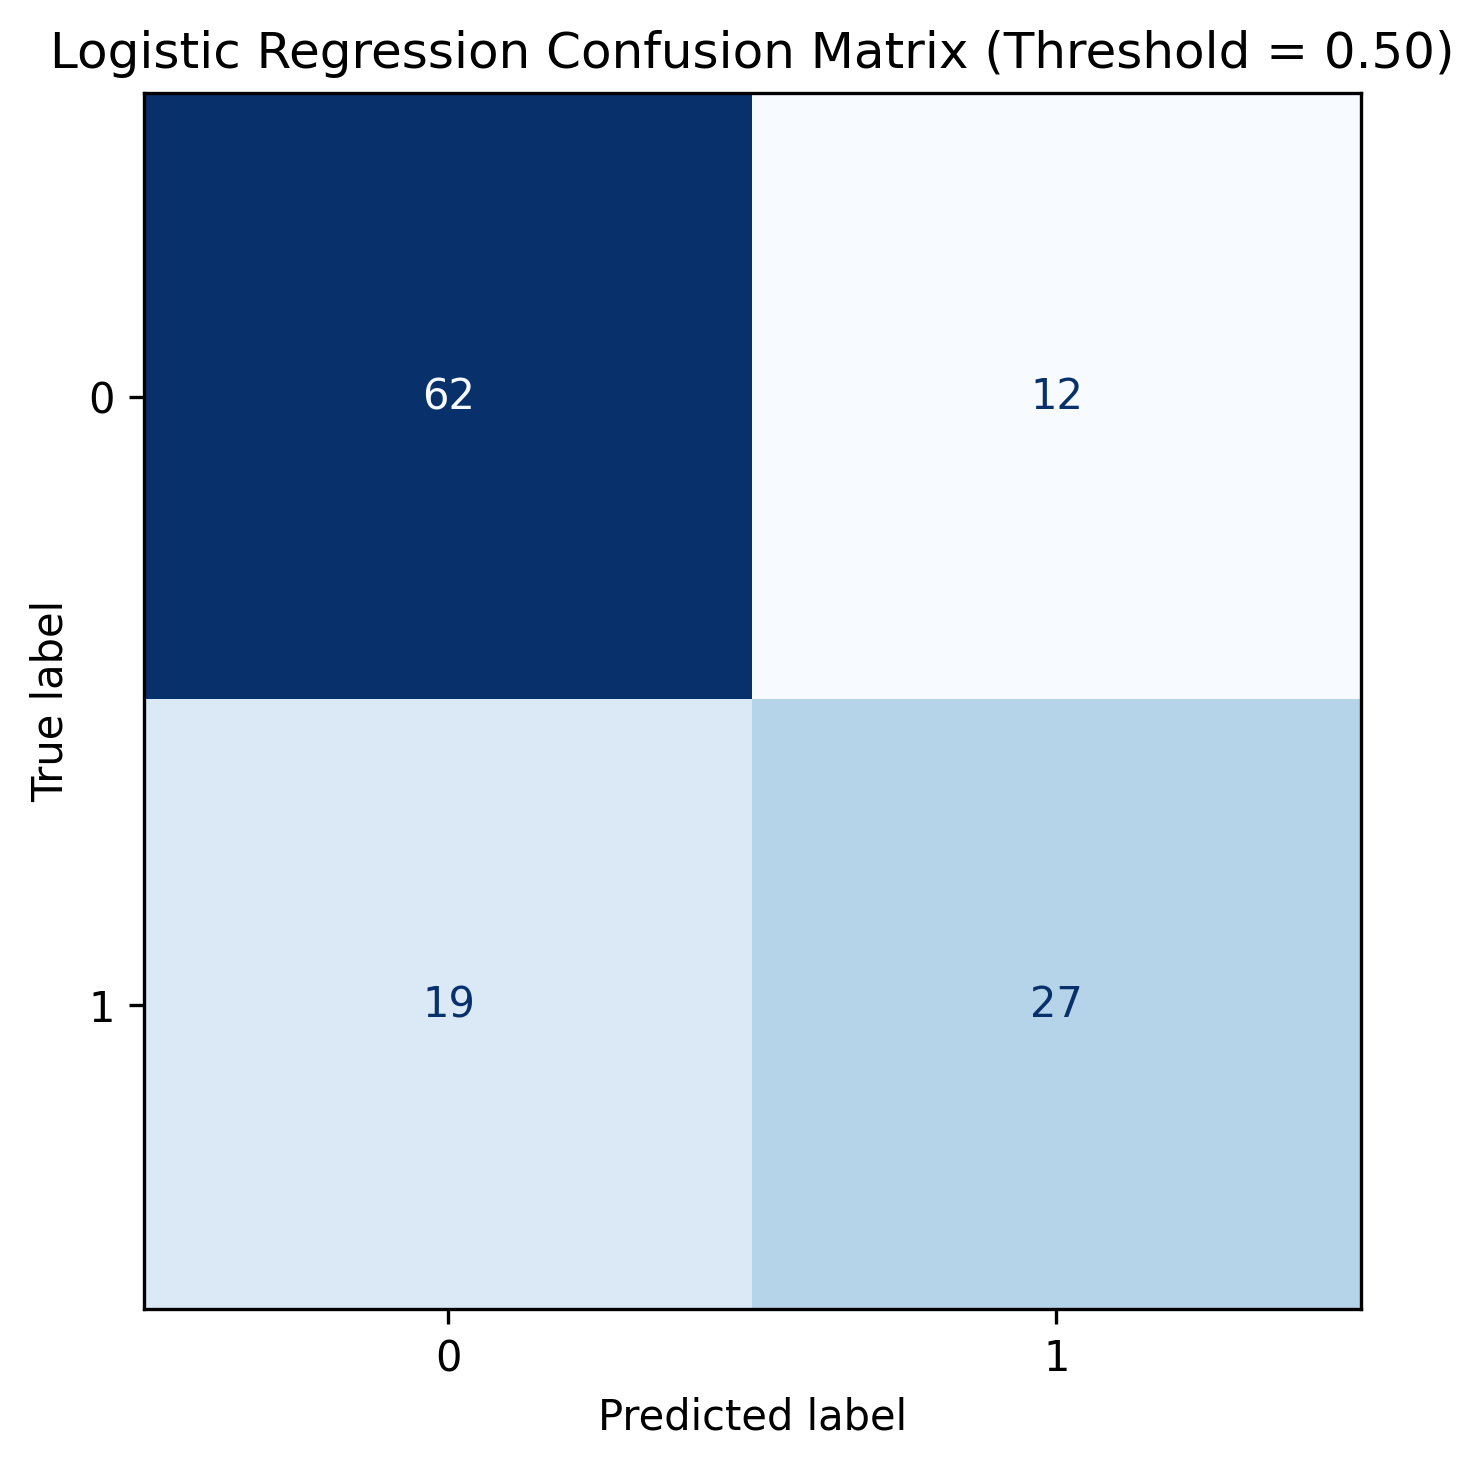

The table this chart was drawn from, first rows:
TN, FP, FN, TP
62, 12, 19, 27
